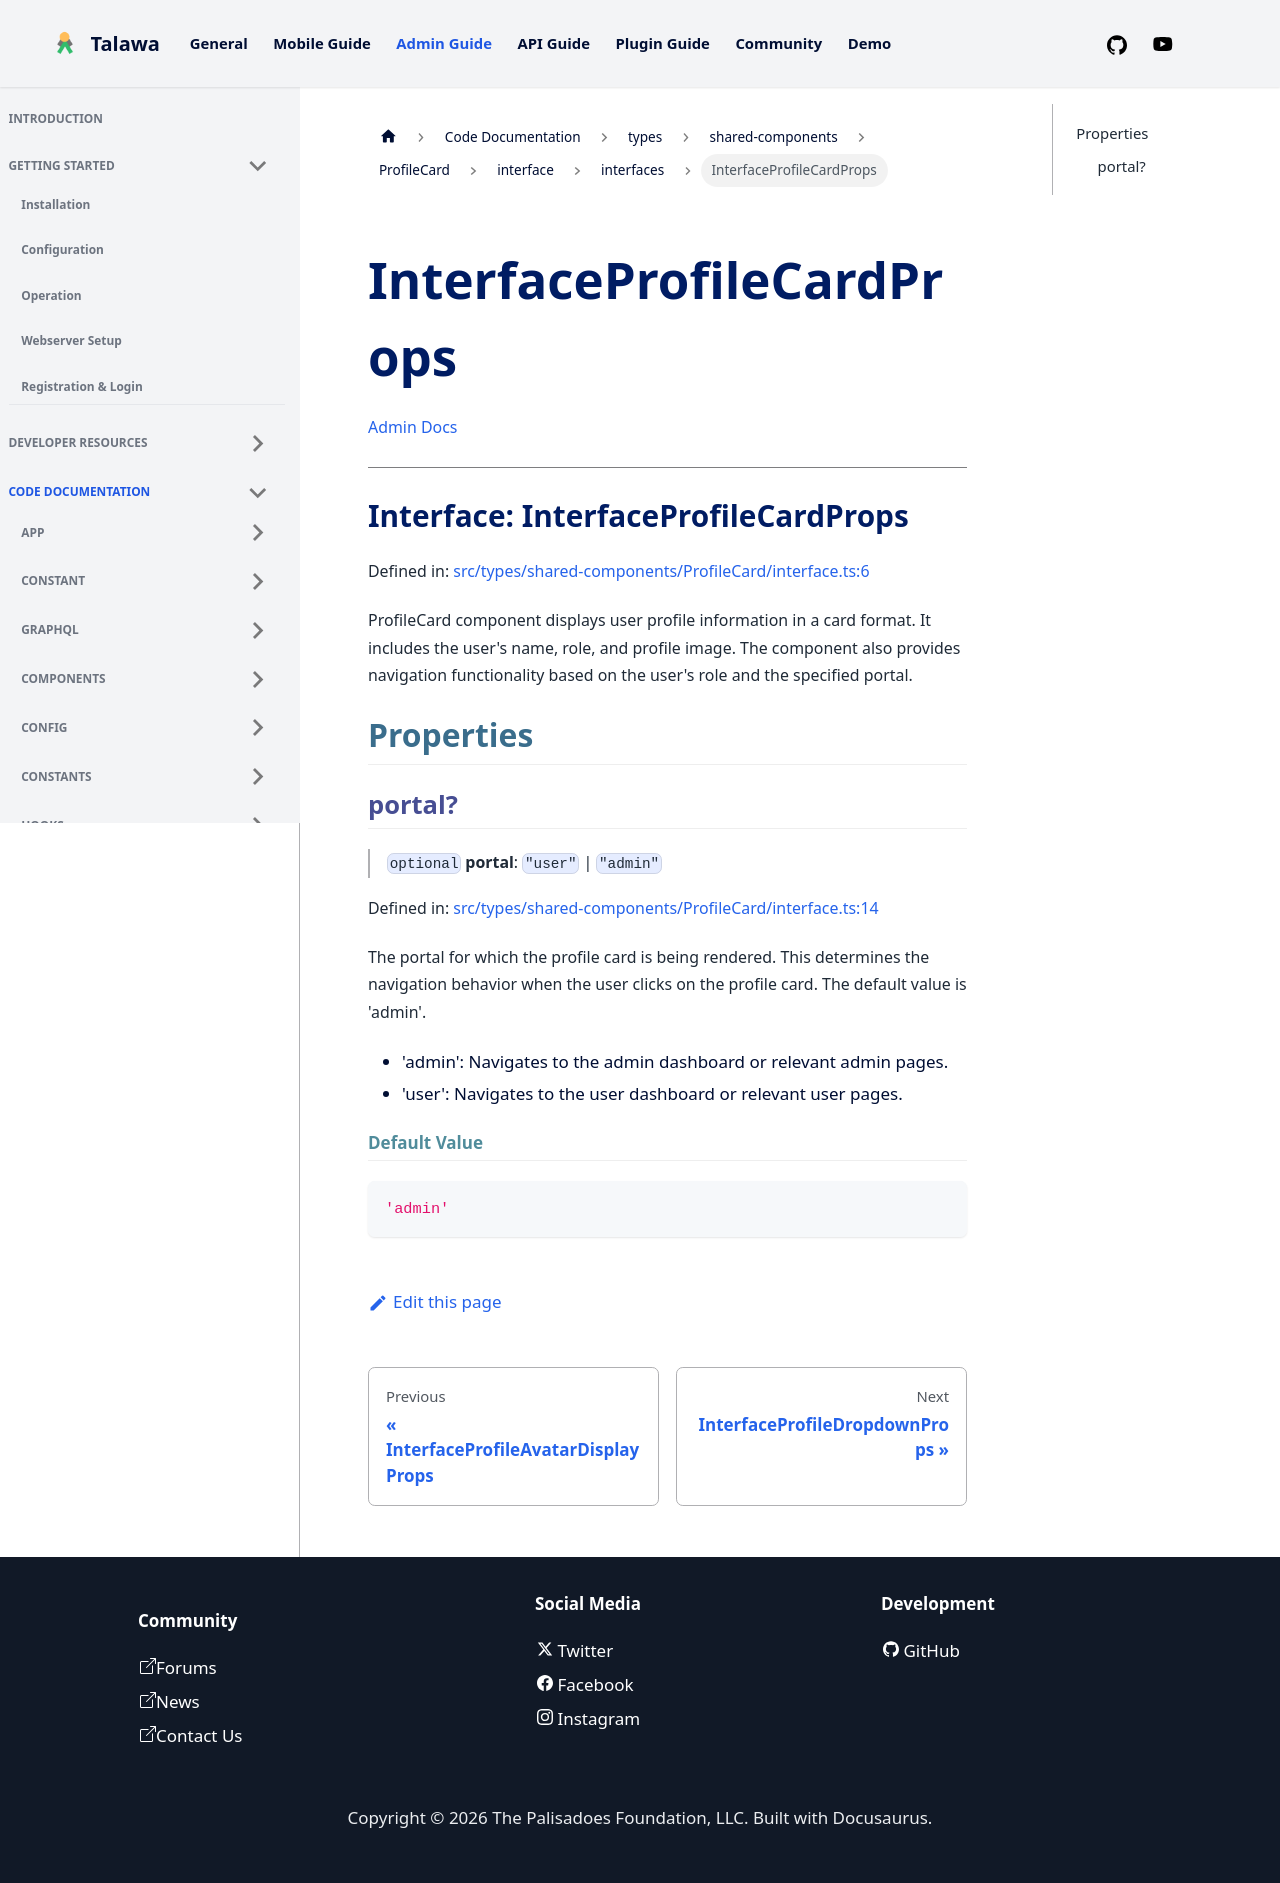

repository: PalisadoesFoundation/talawa-admin · page: docs/auto-docs/types/shared-components/ProfileCard/interface/interfaces/InterfaceProfileCardProps/index.html · generator: docusaurus

[Admin Docs](/)

***

# Interface: InterfaceProfileCardProps

Defined in: [src/types/shared-components/ProfileCard/interface.ts:6](https://github.com/PalisadoesFoundation/talawa-admin/blob/main/src/types/shared-components/ProfileCard/interface.ts#L6)

ProfileCard component displays user profile information in a card format.
It includes the user's name, role, and profile image. The component also provides
navigation functionality based on the user's role and the specified portal.

## Properties

### portal?

> `optional` **portal**: `"user"` \| `"admin"`

Defined in: [src/types/shared-components/ProfileCard/interface.ts:14](https://github.com/PalisadoesFoundation/talawa-admin/blob/main/src/types/shared-components/ProfileCard/interface.ts#L14)

The portal for which the profile card is being rendered. This determines the navigation
behavior when the user clicks on the profile card. The default value is 'admin'.
- 'admin': Navigates to the admin dashboard or relevant admin pages.
- 'user': Navigates to the user dashboard or relevant user pages.

#### Default Value

```ts
'admin'
```
